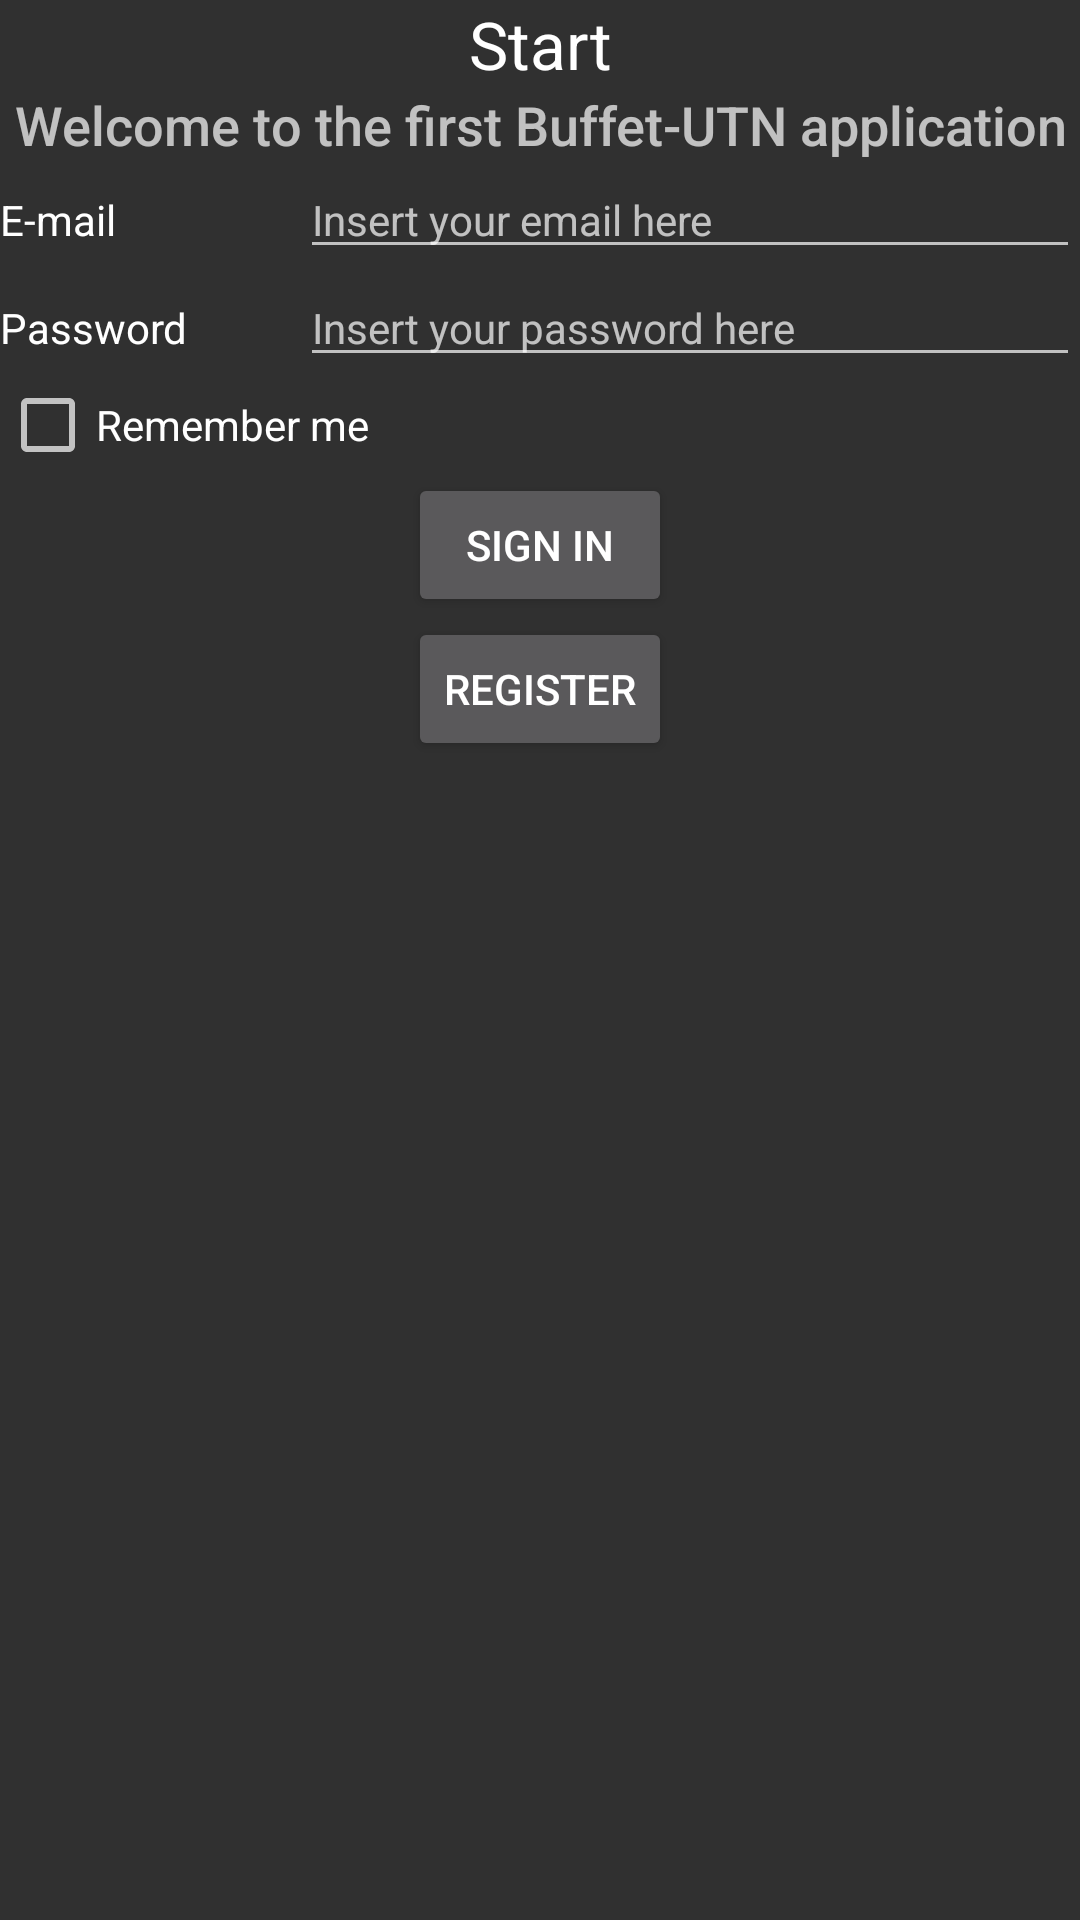

The Android layout XML behind this screen, and the referenced resources:
<!-- AndroidManifest.xml: application theme globalTheme -->
<!-- res/layout/activity_log_in.xml -->
<?xml version="1.0" encoding="utf-8"?>
<LinearLayout xmlns:android="http://schemas.android.com/apk/res/android"
    xmlns:app="http://schemas.android.com/apk/res-auto"
    xmlns:tools="http://schemas.android.com/tools"
    android:layout_width="match_parent"
    android:layout_height="match_parent"
    android:orientation="vertical"
    tools:context="com.example.dpo.buffetutn.Activities.Log_in">

    <LinearLayout
        android:layout_width="match_parent"
        android:layout_height="wrap_content"
        android:orientation="vertical">

        <TextView
            android:layout_width="match_parent"
            android:layout_height="wrap_content"
            android:text="@string/log_in_title"
            android:textAlignment="center"
            android:textAppearance="@android:style/TextAppearance.DeviceDefault.Large" />

        <TextView
            android:layout_width="match_parent"
            android:layout_height="wrap_content"
            android:text="@string/log_in_subtitle"
            android:textAlignment="center"
            android:textAppearance="@android:style/TextAppearance.DeviceDefault.Medium" />

        <ImageView
            android:id="@+id/imageView"
            android:layout_width="match_parent"
            android:layout_height="wrap_content"
            android:contentDescription="@string/logo_buffet"
            app:srcCompat="@mipmap/ic_launcher" />
    </LinearLayout>

    <LinearLayout
        android:layout_width="match_parent"
        android:layout_height="wrap_content"
        android:orientation="horizontal">

        <TextView
            android:id="@+id/textView"
            android:layout_width="100dp"
            android:layout_height="wrap_content"
            android:text="@string/log_in_lbl_mail"
            android:textAppearance="@android:style/TextAppearance.DeviceDefault.Widget.TextView" />

        <EditText
            android:id="@+id/mail"
            android:layout_width="0dp"
            android:layout_height="wrap_content"
            android:layout_weight="1"
            android:ems="10"
            android:hint="@string/log_in_txt_mail_msg"
            android:inputType="textEmailAddress"
            android:textAppearance="@android:style/TextAppearance.DeviceDefault.Widget.EditText" />

    </LinearLayout>

    <LinearLayout
        android:layout_width="match_parent"
        android:layout_height="wrap_content"
        android:orientation="horizontal">

        <TextView
            android:id="@+id/textView2"
            android:layout_width="100dp"
            android:layout_height="wrap_content"
            android:text="@string/log_in_lbl_contraseña"
            android:textAppearance="@android:style/TextAppearance.DeviceDefault.Widget.TextView" />

        <EditText
            android:id="@+id/contraseña"
            android:layout_width="0dp"
            android:layout_height="wrap_content"
            android:layout_weight="1"
            android:ems="10"
            android:hint="@string/log_in_txt_contraseña_msg"
            android:inputType="textPassword"
            android:textAppearance="@android:style/TextAppearance.DeviceDefault.Widget.EditText" />

    </LinearLayout>

    <LinearLayout
        android:layout_width="match_parent"
        android:layout_height="wrap_content"
        android:orientation="horizontal">

        <CheckBox
            android:id="@+id/chkRecordarme"
            style="@android:style/Widget.DeviceDefault.CompoundButton.CheckBox"
            android:layout_width="match_parent"
            android:layout_height="wrap_content"
            android:text="@string/log_in_chk_recordarme" />
    </LinearLayout>

    <LinearLayout
        android:layout_width="match_parent"
        android:layout_height="wrap_content"
        android:orientation="vertical">

        <RelativeLayout
            android:layout_width="match_parent"
            android:layout_height="wrap_content"
            android:gravity="center">

            <Button
                android:id="@+id/btnIngresar"
                style="@style/Widget.AppCompat.Button"
                android:layout_width="wrap_content"
                android:layout_height="wrap_content"
                android:text="@string/log_in_btn_ingresar" />
        </RelativeLayout>

        <RelativeLayout
            android:layout_width="match_parent"
            android:layout_height="wrap_content"
            android:gravity="center">

            <Button
                android:id="@+id/btnRegistrar"
                style="@style/Widget.AppCompat.Button"
                android:layout_width="wrap_content"
                android:layout_height="wrap_content"
                android:text="@string/log_in_btn_registrar" />
        </RelativeLayout>
    </LinearLayout>

</LinearLayout>
<!-- resources referenced by this layout -->
<resources>
  <string name="log_in_btn_ingresar">Sign in</string>
  <string name="log_in_btn_registrar">Register</string>
  <string name="log_in_chk_recordarme">Remember me</string>
  <string name="log_in_lbl_mail">E-mail</string>
  <string name="log_in_subtitle">Welcome to the first Buffet-UTN application</string>
  <string name="log_in_title">Start</string>
  <string name="log_in_txt_mail_msg">Insert your email here</string>
  <string name="logo_buffet">logo buffet</string>
  <style name="globalTheme" parent="Theme.AppCompat.NoActionBar">
          <item name="colorPrimary">@color/colorPrimary</item>
          <item name="colorPrimaryDark">@color/colorPrimaryDark</item>
          <item name="colorAccent">@color/colorAccent</item>
      </style>
  <!-- not gathered from this repository: default colours our renderer supplied (Android Studio template values) -->
  <color name="colorPrimary">#FF6200EE</color>
  <color name="colorPrimaryDark">#FF3700B3</color>
  <color name="colorAccent">#FF03DAC5</color>
</resources>
